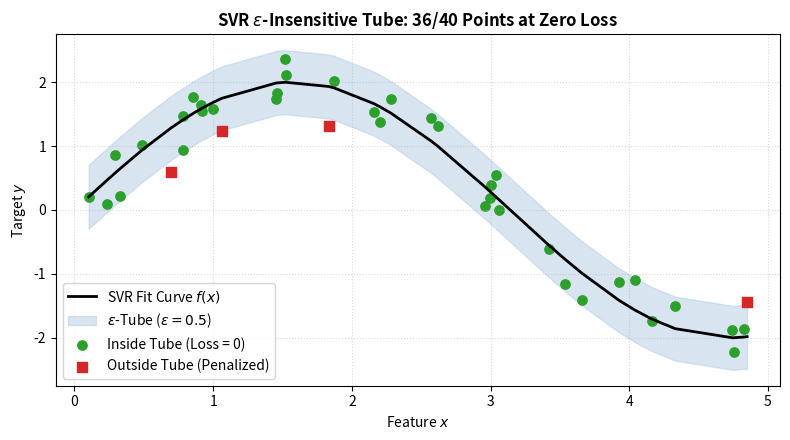

The script that saved this image:
import numpy as np
import matplotlib.pyplot as plt

def visualize_epsilon_tube_concept() -> dict:
    """
    Generates synthetic regression data and plots the theoretical epsilon-insensitive tube.
    
    Returns:
    --------
    dict
        Tube parameters and percentage of samples captured inside the zero-loss zone.
    """
    np.random.seed(42)
    X = np.sort(np.random.uniform(0, 5, 40))
    y = np.sin(X) * 2.0 + np.random.normal(0, 0.35, 40)
    
    # True underlying curve and epsilon boundaries
    epsilon = 0.5
    y_true = np.sin(X) * 2.0
    upper_bound = y_true + epsilon
    lower_bound = y_true - epsilon
    
    # Identify inside vs outside points
    inside_mask = (y >= lower_bound) & (y <= upper_bound)
    inside_count = np.sum(inside_mask)
    
    fig, ax = plt.subplots(figsize=(8, 4.5))
    ax.plot(X, y_true, 'k-', linewidth=2, label='SVR Fit Curve $f(x)$')
    ax.fill_between(X, lower_bound, upper_bound, color='#b3cde3', alpha=0.5, label=fr'$\epsilon$-Tube ($\epsilon={epsilon}$)')
    
    ax.scatter(X[inside_mask], y[inside_mask], color='#2ca02c', s=45, label='Inside Tube (Loss = 0)')
    ax.scatter(X[~inside_mask], y[~inside_mask], color='#d62728', s=55, marker='s', label='Outside Tube (Penalized)')
    
    ax.set_title(fr"SVR $\epsilon$-Insensitive Tube: {inside_count}/{len(X)} Points at Zero Loss", fontsize=12, fontweight='bold')
    ax.set_xlabel("Feature $x$")
    ax.set_ylabel("Target $y$")
    ax.legend(loc='lower left')
    ax.grid(True, linestyle=':', alpha=0.5)
    plt.tight_layout()
    plt.show()
    
    return {
        "epsilon_margin": float(epsilon),
        "total_samples": len(X),
        "points_inside_tube": int(inside_count),
        "inside_ratio_percent": float(inside_count / len(X) * 100)
    }

# Driver test
tube_info = visualize_epsilon_tube_concept()
print("Epsilon Tube Demonstration:")
for k, v in tube_info.items():
    print(f"  {k}: {v}")
